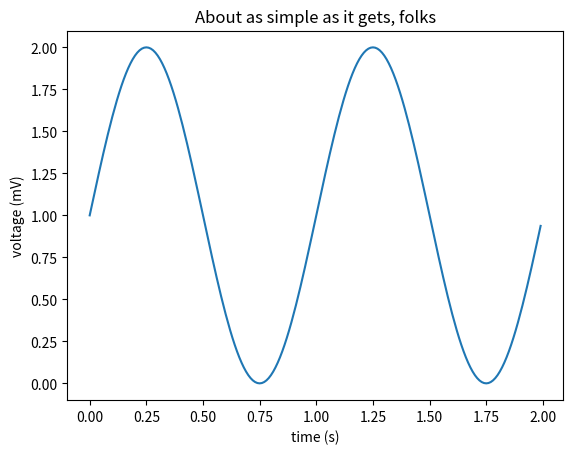

The matplotlib source for this figure:
import matplotlib
import matplotlib.pyplot as plt
import numpy as np

# Data for plotting
t = np.arange(0.0, 2.0, 0.01)
s = 1 + np.sin(2 * np.pi * t)
fig, ax = plt.subplots()
ax.plot(t, s)
ax.set(xlabel='time (s)', ylabel='voltage (mV)',
       title='About as simple as it gets, folks')
fig.savefig("./test.png",dpi=600)
plt.show()